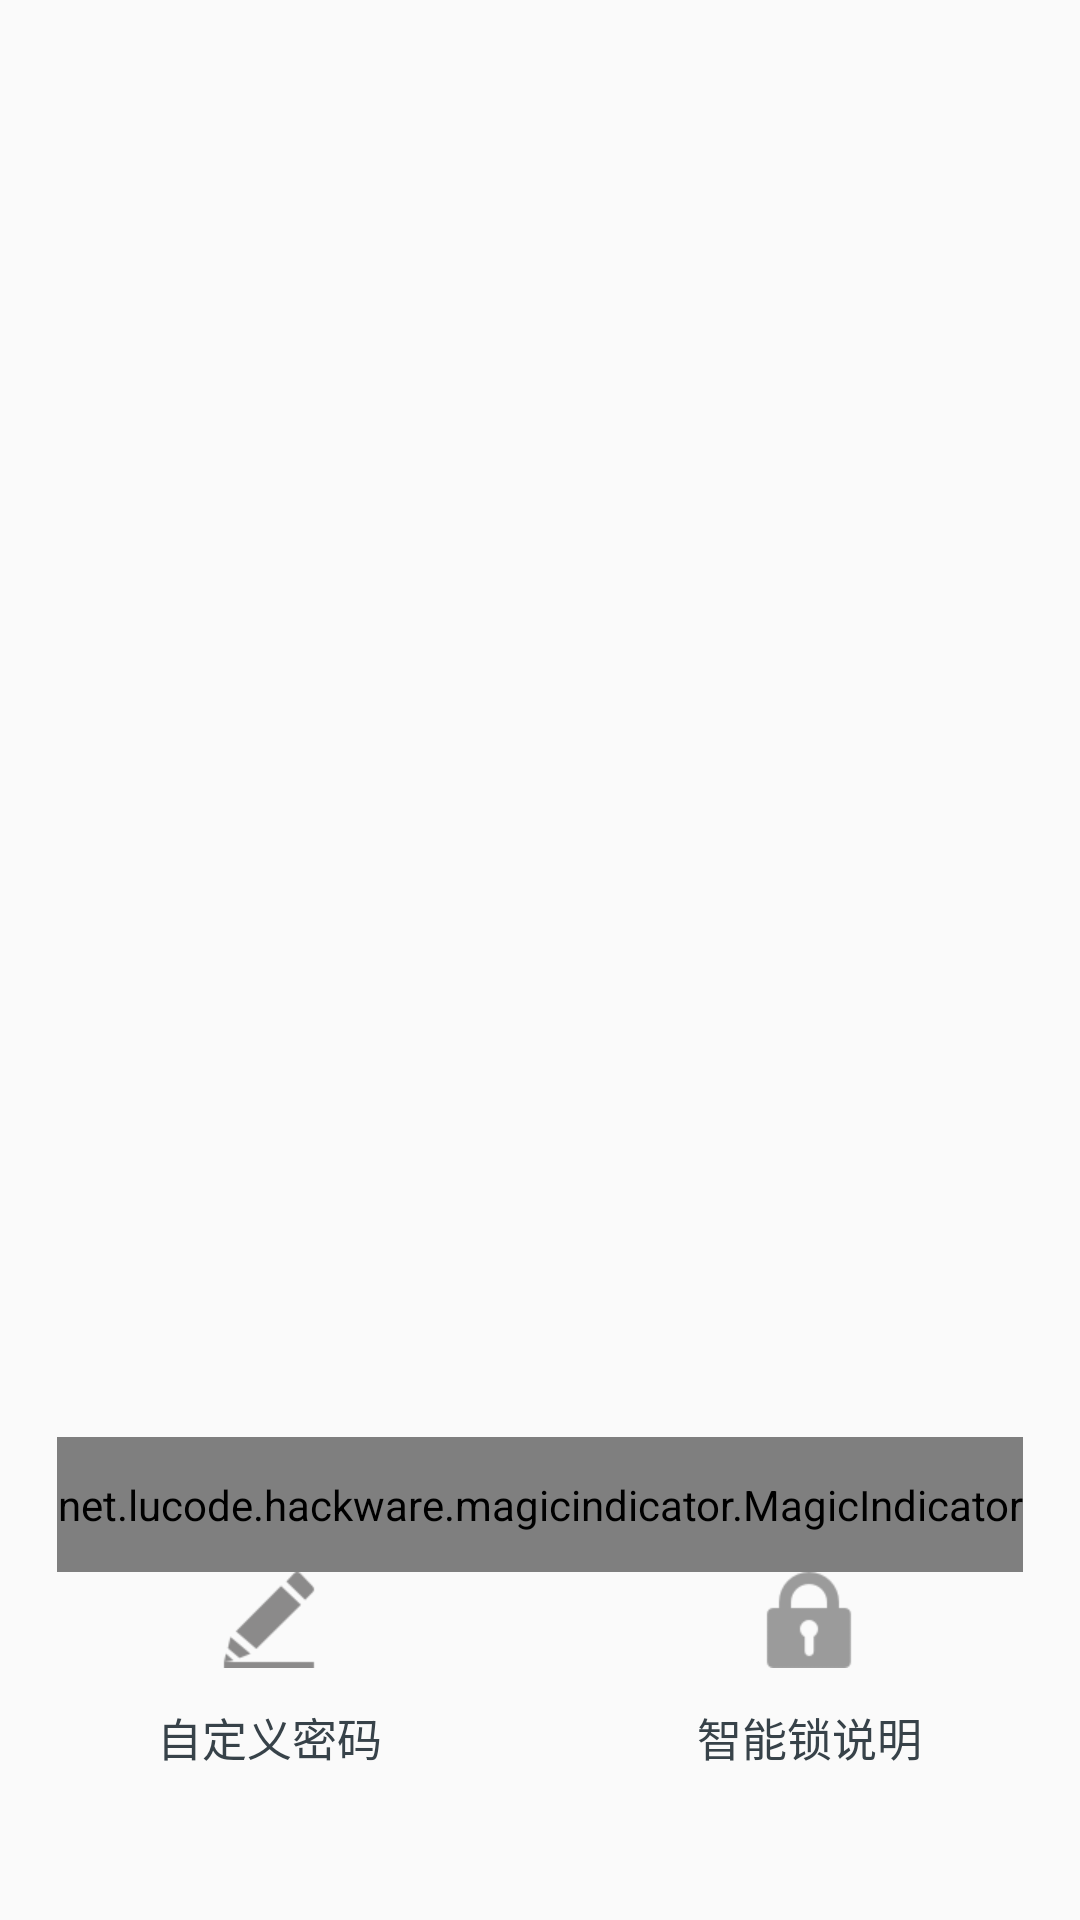

Reconstruct the res/layout file that produces this screen, plus the resources it refers to.
<!-- AndroidManifest.xml: application theme AppTheme -->
<!-- res/layout/fm_home_main.xml -->
<?xml version="1.0" encoding="utf-8"?>
<RelativeLayout xmlns:android="http://schemas.android.com/apk/res/android"
    android:id="@+id/rootView"
    android:layout_width="match_parent"
    android:layout_height="match_parent">
    <android.support.v4.view.ViewPager
        android:id="@+id/view_pager"
        android:layout_width="match_parent"
        android:layout_height="match_parent" />
    <TextView
        android:id="@+id/lock_desc"
        android:layout_above="@+id/magic_indicator"
        android:layout_centerHorizontal="true"
        android:layout_marginTop="12dp"
        android:text=""
        android:textColor="@color/global_black"
        android:textSize="18sp"
        android:layout_width="wrap_content"
        android:layout_height="wrap_content" />
    <net.lucode.hackware.magicindicator.MagicIndicator
        android:layout_above="@+id/ll_bottom"
        android:id="@+id/magic_indicator"
        android:layout_width="wrap_content"
        android:layout_height="45dp"
        android:layout_centerHorizontal="true" />

    <LinearLayout
        android:id="@+id/ll_bottom"
        android:orientation="horizontal"
        android:layout_marginBottom="50dp"
        android:layout_alignParentBottom="true"
        android:layout_width="match_parent"
        android:layout_height="wrap_content">
        <RelativeLayout
            android:layout_weight="1"
            android:layout_width="0dp"
            android:layout_height="wrap_content">
            <LinearLayout
                android:id="@+id/ll_custom_pwd"
                android:layout_centerInParent="true"
                android:orientation="vertical"
                android:layout_width="wrap_content"
                android:layout_height="wrap_content">
                <ImageView
                    android:layout_gravity="center_horizontal"
                    android:src="@drawable/custom_pwd"
                    android:layout_width="wrap_content"
                    android:layout_height="wrap_content" />
                <TextView
                    android:id="@+id/tv_custom_pwd"
                    android:layout_gravity="center_horizontal"
                    android:layout_marginTop="12dp"
                    android:text="自定义密码"
                    android:textColor="@color/global_black"
                    android:textSize="15sp"
                    android:layout_width="wrap_content"
                    android:layout_height="wrap_content" />
            </LinearLayout>


        </RelativeLayout>
        <RelativeLayout
            android:layout_weight="1"
            android:layout_width="0dp"
            android:layout_height="wrap_content">
            <LinearLayout
                android:id="@+id/ll_specification"
                android:layout_centerInParent="true"
                android:orientation="vertical"
                android:layout_width="wrap_content"
                android:layout_height="wrap_content">
                <ImageView
                    android:layout_gravity="center_horizontal"
                    android:src="@drawable/lock_specification"
                    android:layout_width="wrap_content"
                    android:layout_height="wrap_content" />
                <TextView
                    android:layout_gravity="center_horizontal"
                    android:layout_marginTop="12dp"
                    android:text="智能锁说明"
                    android:textColor="@color/global_black"
                    android:textSize="15sp"
                    android:layout_width="wrap_content"
                    android:layout_height="wrap_content" />
            </LinearLayout>
        </RelativeLayout>
    </LinearLayout>
    <RelativeLayout
        android:visibility="gone"
        android:id="@+id/rl_nonet"
        android:background="@color/global_bg"
        android:layout_width="match_parent"
        android:layout_height="match_parent">
        <LinearLayout
            android:layout_marginTop="80dp"
            android:layout_centerHorizontal="true"
            android:orientation="vertical"
            android:layout_width="wrap_content"
            android:layout_height="wrap_content">
            <ImageView
                android:layout_gravity="center_horizontal"
                android:src="@drawable/rf_hasnotnet_image"
                android:layout_width="wrap_content"
                android:layout_height="wrap_content" />
            <TextView
                android:textColor="@color/global_black"
                android:layout_marginTop="20dp"
                android:layout_gravity="center_horizontal"
                android:text="网络请求失败"
                android:textSize="15sp"
                android:layout_width="wrap_content"
                android:layout_height="wrap_content" />
            <TextView
                android:textColor="@color/global_black"
                android:layout_marginTop="10dp"
                android:layout_gravity="center_horizontal"
                android:text="您的网络好像不给力请稍后再试"
                android:textSize="15sp"
                android:layout_width="wrap_content"
                android:layout_height="wrap_content" />
            <TextView
                android:id="@+id/btn_reload"
                android:layout_marginTop="20dp"
                android:layout_gravity="center_horizontal"
                android:textColor="@color/global_tv_color"
                android:padding="5dp"
                android:textSize="15sp"
                android:text="重新加载"
                android:background="@drawable/shape_reload_btn_bg"
                android:layout_width="wrap_content"
                android:layout_height="wrap_content" />
        </LinearLayout>








    </RelativeLayout>
</RelativeLayout>
<!-- resources referenced by this layout -->
<resources>
  <color name="global_bg">#f2f2f6</color>
  <color name="global_black">#FF374249</color>
  <color name="global_tv_color">#9b9b9b</color>
  <!-- drawable custom_pwd: png bitmap (drawable-xhdpi, 2226 bytes) -->
  <!-- drawable lock_specification: png bitmap (drawable-xhdpi, 1499 bytes) -->
  <!-- drawable rf_hasnotnet_image: png bitmap (drawable-xhdpi, 5751 bytes) -->
  <!-- drawable shape_reload_btn_bg (drawable) -->
  <?xml version="1.0" encoding="utf-8"?>
  <shape xmlns:android="http://schemas.android.com/apk/res/android">
  
      <corners android:radius="5dp" />
      <stroke android:width="1dp" android:color="@color/global_tv_color"></stroke>
      <solid android:color="@color/global_bg" />
  </shape>
  <style name="AppTheme" parent="Theme.AppCompat.Light.NoActionBar">
          
          <item name="colorPrimary">@color/colorPrimary</item>
          <item name="colorPrimaryDark">@color/colorPrimaryDark</item>
          <item name="colorAccent">@color/colorAccent</item>
  
      </style>
  <color name="colorPrimary">#54faa8</color>
  <color name="colorPrimaryDark">#63aeff</color>
  <color name="colorAccent">#FF4081</color>
</resources>
